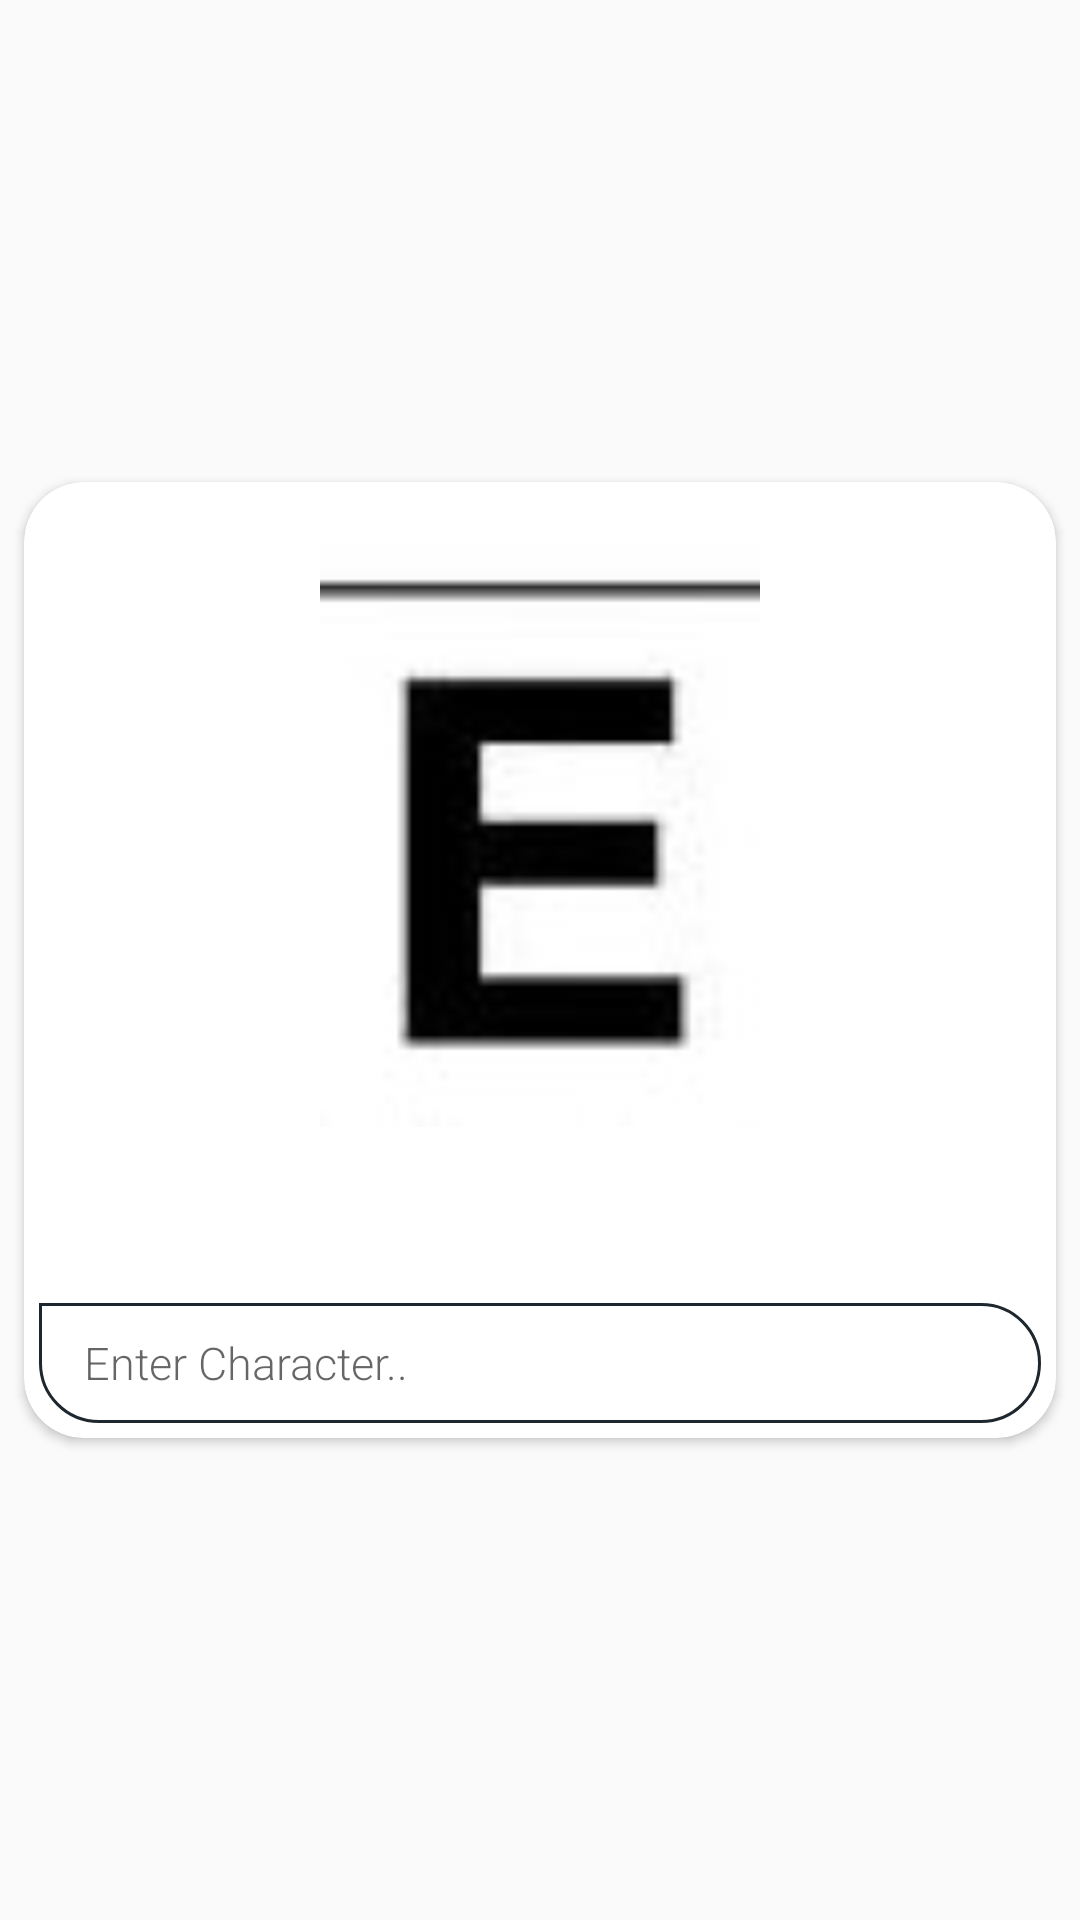

Reconstruct the res/layout file that produces this screen, plus the resources it refers to.
<!-- AndroidManifest.xml: application theme AppTheme -->
<!-- res/layout/test_myopia_item.xml -->
<?xml version="1.0" encoding="utf-8"?>
<LinearLayout
    xmlns:android="http://schemas.android.com/apk/res/android"
    xmlns:app="http://schemas.android.com/apk/res-auto"
    android:orientation="vertical"
    android:layout_width="match_parent"
    android:layout_height="match_parent"
    android:gravity="center_vertical">

    <android.support.v7.widget.CardView
        android:layout_width="match_parent"
        android:layout_height="wrap_content"
        app:cardCornerRadius="20dp"
        android:layout_margin="8dp">
        <LinearLayout
            android:layout_width="match_parent"
            android:layout_height="wrap_content"
            android:paddingTop="16dp"
            android:padding="5dp"
            android:orientation="vertical">
            <ImageView
                android:layout_gravity="center_horizontal"
                android:id="@+id/image"
                android:layout_width="200dp"
                android:layout_height="200dp"
                android:src="@drawable/l_1_1"
                 android:layout_marginTop="10dp"
                android:layout_marginBottom="10dp"/>
            <TextView
                android:id="@+id/ANSWER"
                android:visibility="invisible"
                android:layout_width="wrap_content"
                android:layout_height="wrap_content"
                android:layout_marginLeft="16dp"
                android:textSize="16sp"/>
            <TextView
                android:id="@+id/CONSTANT"
                android:visibility="invisible"
                android:layout_width="wrap_content"
                android:layout_height="wrap_content"
                android:layout_marginTop="3dp"
                android:layout_marginLeft="16dp"
                android:layout_marginRight="16dp"
                android:drawablePadding="10dp"
                android:ellipsize="end"/>
            <EditText
                android:id="@+id/inputField"
                android:layout_width="match_parent"
                android:layout_height="40dp"
                android:layout_marginTop="5dp"
                android:background="@drawable/et_bg_black"
                android:fontFamily="sans-serif-light"
                android:paddingLeft="15dp"
                android:paddingRight="15dp"
                android:textColor="@color/Button_and_field_Colour"
                android:textSize="15sp"
                android:hint="Enter Character.."/>

        </LinearLayout>

    </android.support.v7.widget.CardView>

</LinearLayout>
<!-- resources referenced by this layout -->
<resources>
  <color name="Button_and_field_Colour">#013244</color>
  <!-- drawable et_bg_black (drawable) -->
  <shape xmlns:android="http://schemas.android.com/apk/res/android"
      android:shape="rectangle">
  
      <corners
          android:bottomLeftRadius="20dp"
          android:bottomRightRadius="20dp"
          android:topLeftRadius="0dp"
          android:topRightRadius="20dp" />
  
      <stroke
          android:width="1dp"
          android:color="@color/colorTextPrimary" />
  
  </shape>
  <!-- drawable l_1_1: jpg bitmap (drawable, 20704 bytes) -->
  <style name="AppTheme" parent="Theme.AppCompat.Light.NoActionBar">
          
          <item name="windowActionBar">false</item>
          <item name="windowNoTitle">true</item>
          <item name="colorPrimary">@color/colorPrimary</item>
          <item name="colorPrimaryDark">@color/colorPrimaryDark</item>
          <item name="colorAccent">@color/colorAccent</item>
      </style>
  <color name="colorTextPrimary">#1e272e</color>
  <color name="colorPrimary">#23A7D8</color>
  <color name="colorPrimaryDark">#23A7D8</color>
  <color name="colorAccent">#FFFFFF</color>
</resources>
